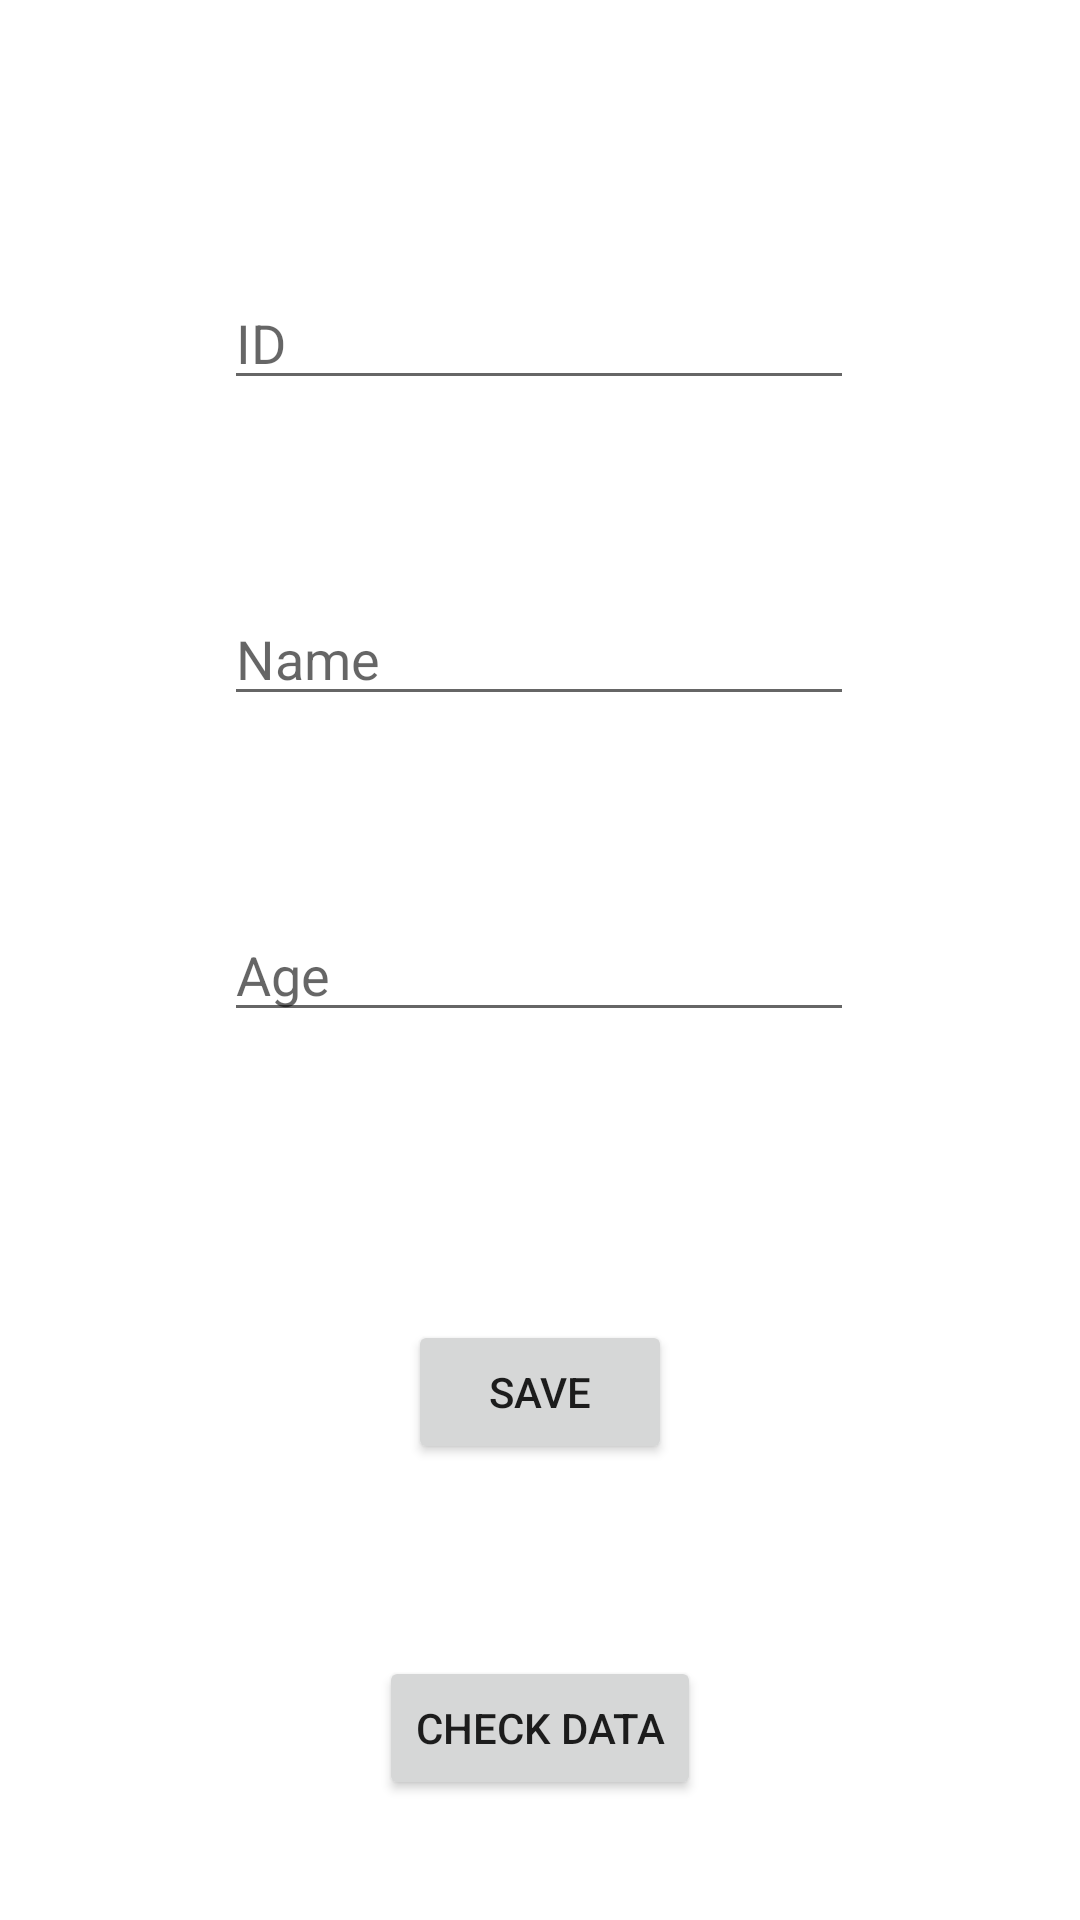

Android layout source for this screen:
<!-- AndroidManifest.xml: application theme Theme.Webinar -->
<!-- res/layout/activity_main.xml -->
<?xml version="1.0" encoding="utf-8"?>
<androidx.constraintlayout.widget.ConstraintLayout xmlns:android="http://schemas.android.com/apk/res/android"
    xmlns:app="http://schemas.android.com/apk/res-auto"
    xmlns:tools="http://schemas.android.com/tools"
    android:layout_width="match_parent"
    android:layout_height="match_parent"
    tools:context=".MainActivity">

    <EditText
        android:id="@+id/idField"
        android:layout_width="wrap_content"
        android:layout_height="wrap_content"
        android:layout_marginTop="92dp"
        android:ems="10"
        android:hint="@string/id"
        android:inputType="textPersonName"
        app:layout_constraintEnd_toEndOf="parent"
        app:layout_constraintHorizontal_bias="0.497"
        app:layout_constraintStart_toStartOf="parent"
        app:layout_constraintTop_toTopOf="parent"
        android:importantForAutofill="no" />

    <EditText
        android:id="@+id/nameField"
        android:layout_width="wrap_content"
        android:layout_height="wrap_content"
        android:layout_marginTop="64dp"
        android:ems="10"
        android:hint="@string/name"
        android:inputType="textPersonName"
        app:layout_constraintEnd_toEndOf="parent"
        app:layout_constraintHorizontal_bias="0.497"
        app:layout_constraintStart_toStartOf="parent"
        app:layout_constraintTop_toBottomOf="@+id/idField"
        android:importantForAutofill="no" />

    <EditText
        android:id="@+id/ageField"
        android:layout_width="wrap_content"
        android:layout_height="wrap_content"
        android:layout_marginTop="64dp"
        android:ems="10"
        android:hint="@string/age"
        android:importantForAutofill="no"
        android:inputType="textPersonName"
        app:layout_constraintEnd_toEndOf="parent"
        app:layout_constraintHorizontal_bias="0.497"
        app:layout_constraintStart_toStartOf="parent"
        app:layout_constraintTop_toBottomOf="@+id/nameField" />

    <Button
        android:id="@+id/saveBtn"
        android:layout_width="wrap_content"
        android:layout_height="wrap_content"
        android:layout_marginTop="96dp"
        android:text="@string/save"
        app:layout_constraintEnd_toEndOf="parent"
        app:layout_constraintStart_toStartOf="parent"
        app:layout_constraintTop_toBottomOf="@+id/ageField" />

    <Button
        android:id="@+id/but"
        android:layout_width="wrap_content"
        android:layout_height="wrap_content"
        android:layout_marginTop="64dp"
        android:text="Check Data"
        app:layout_constraintEnd_toEndOf="parent"
        app:layout_constraintStart_toStartOf="parent"
        app:layout_constraintTop_toBottomOf="@+id/saveBtn" />

</androidx.constraintlayout.widget.ConstraintLayout>
<!-- resources referenced by this layout -->
<resources>
  <string name="age">Age</string>
  <string name="id">ID</string>
  <string name="name">Name</string>
  <string name="save">Save</string>
  <style name="Theme.Webinar" parent="Theme.MaterialComponents.DayNight.DarkActionBar">
          
          <item name="colorPrimary">@color/purple_500</item>
          <item name="colorPrimaryVariant">@color/purple_700</item>
          <item name="colorOnPrimary">@color/white</item>
          
          <item name="colorSecondary">@color/teal_200</item>
          <item name="colorSecondaryVariant">@color/teal_700</item>
          <item name="colorOnSecondary">@color/black</item>
          
          <item name="android:statusBarColor" tools:targetApi="l">?attr/colorPrimaryVariant</item>
          
      </style>
  <!-- not gathered from this repository: default colours our renderer supplied (Android Studio template values) -->
  <color name="purple_500">#FF6200EE</color>
  <color name="purple_700">#FF3700B3</color>
  <color name="teal_200">#FF03DAC5</color>
  <color name="teal_700">#FF018786</color>
  <color name="black">#FF000000</color>
  <color name="white">#FFFFFFFF</color>
</resources>
